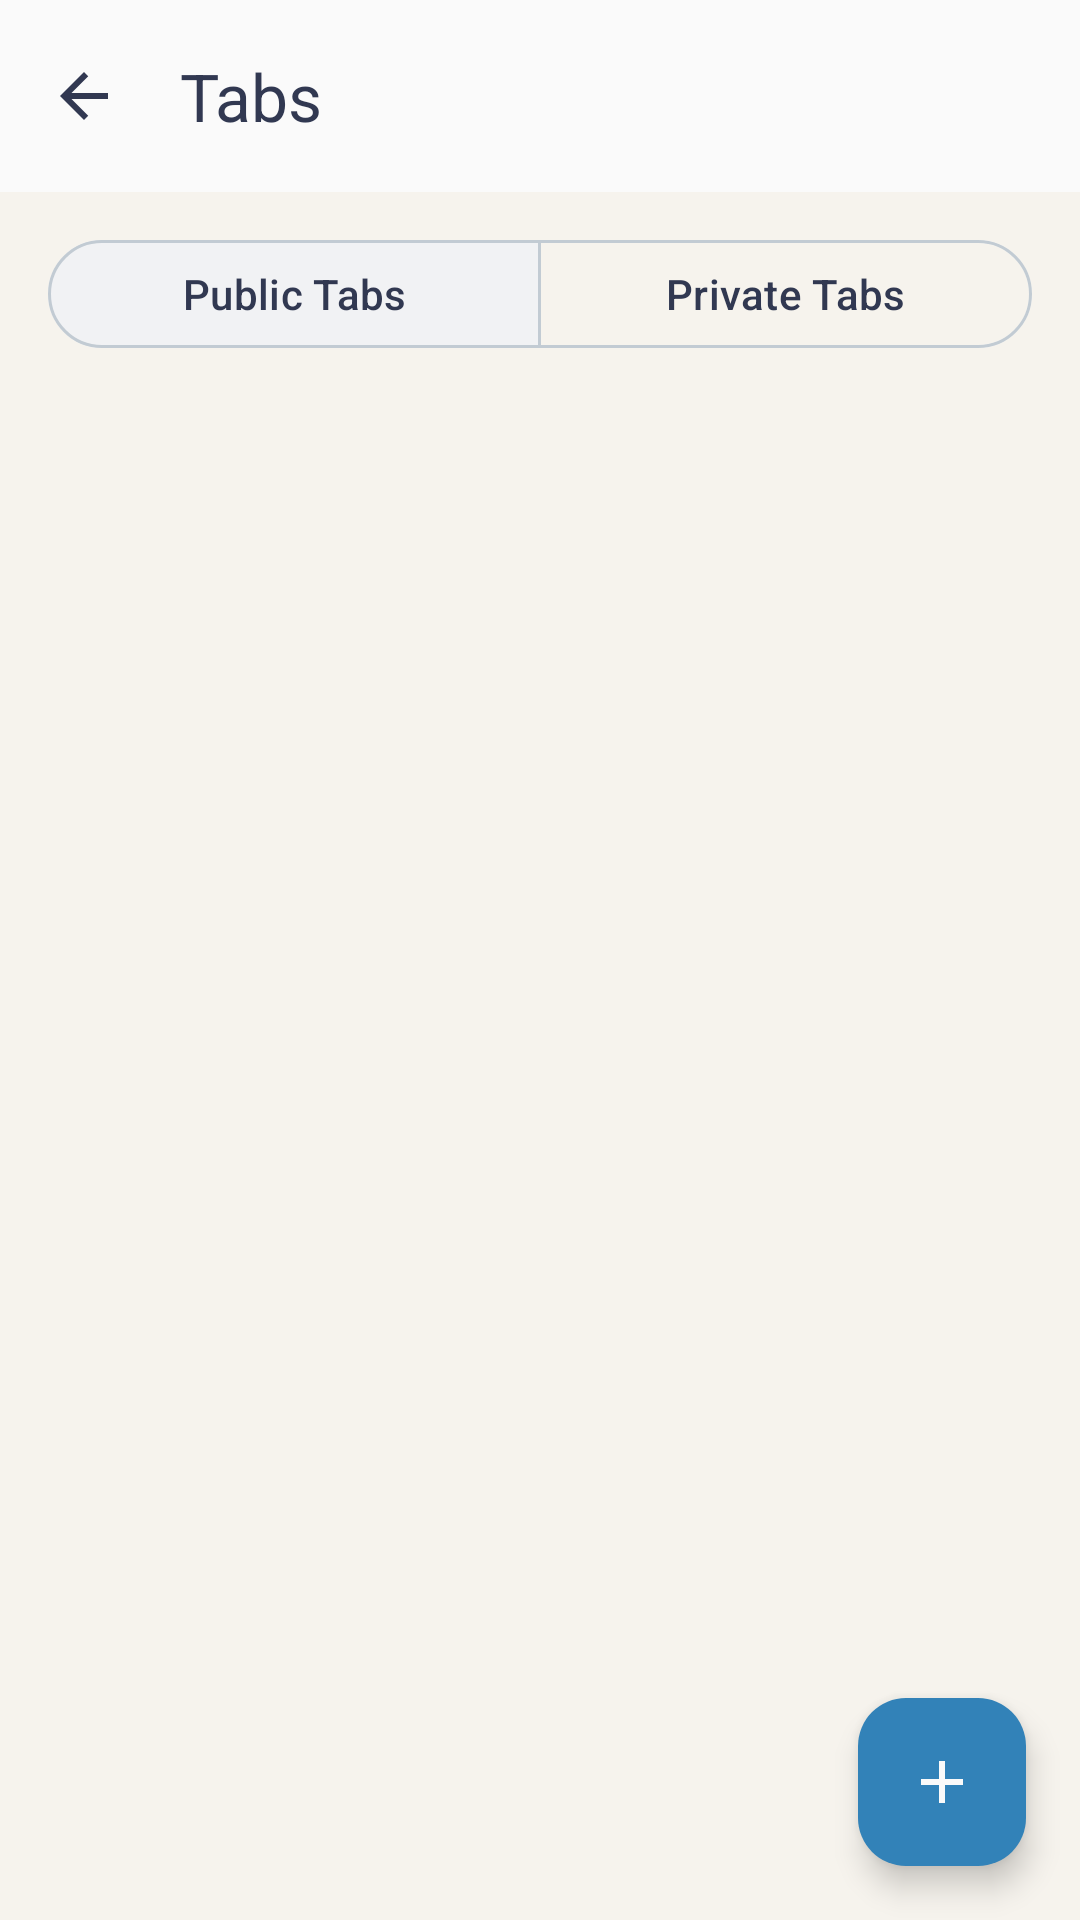

Layout XML and referenced resources for this Android screen:
<!-- AndroidManifest.xml: application theme Theme.EasyBrowser -->
<!-- res/layout/activity_tabs.xml -->
<?xml version="1.0" encoding="utf-8"?>
<androidx.coordinatorlayout.widget.CoordinatorLayout xmlns:android="http://schemas.android.com/apk/res/android"
    xmlns:app="http://schemas.android.com/apk/res-auto"
    xmlns:tools="http://schemas.android.com/tools"
    android:layout_width="match_parent"
    android:layout_height="match_parent"
    android:background="@color/backgroundColor">

    <LinearLayout
        android:layout_width="match_parent"
        android:layout_height="match_parent"
        android:orientation="vertical">

        <com.google.android.material.appbar.MaterialToolbar
            android:id="@+id/toolbar"
            android:layout_width="match_parent"
            android:layout_height="?attr/actionBarSize"
            android:background="@color/colorSurface"
            app:navigationIcon="@drawable/ic_arrow_back"
            app:title="@string/tabs"
            app:titleTextColor="@color/colorOnSurface">

            <TextView
                android:id="@+id/tab_count"
                android:layout_width="wrap_content"
                android:layout_height="wrap_content"
                android:layout_gravity="end|center_vertical"
                android:layout_marginEnd="16dp"
                android:textColor="@color/gray"
                android:textSize="14sp"
                tools:text="3 public / 1 private" />
        </com.google.android.material.appbar.MaterialToolbar>

        <com.google.android.material.button.MaterialButtonToggleGroup
            android:id="@+id/tab_filter_group"
            android:layout_width="match_parent"
            android:layout_height="wrap_content"
            android:layout_marginStart="16dp"
            android:layout_marginTop="12dp"
            android:layout_marginEnd="16dp"
            app:checkedButton="@id/btn_public_tabs"
            app:selectionRequired="true"
            app:singleSelection="true">

            <com.google.android.material.button.MaterialButton
                android:id="@+id/btn_public_tabs"
                style="@style/Widget.Material3.Button.OutlinedButton"
                android:layout_width="0dp"
                android:layout_height="44dp"
                android:layout_weight="1"
                android:textColor="@color/tab_filter_button_text"
                app:backgroundTint="@color/tab_filter_button_background"
                app:strokeColor="@color/border_color"
                android:text="@string/public_tabs" />

            <com.google.android.material.button.MaterialButton
                android:id="@+id/btn_private_tabs"
                style="@style/Widget.Material3.Button.OutlinedButton"
                android:layout_width="0dp"
                android:layout_height="44dp"
                android:layout_weight="1"
                android:textColor="@color/tab_filter_button_text"
                app:backgroundTint="@color/tab_filter_button_background"
                app:strokeColor="@color/border_color"
                android:text="@string/private_tabs" />
        </com.google.android.material.button.MaterialButtonToggleGroup>

        <FrameLayout
            android:layout_width="match_parent"
            android:layout_height="0dp"
            android:layout_weight="3">

            <androidx.recyclerview.widget.RecyclerView
                android:id="@+id/tabs_recycler"
                android:layout_width="match_parent"
                android:layout_height="match_parent"
                android:clipToPadding="false"
                android:paddingStart="10dp"
                android:paddingTop="12dp"
                android:paddingEnd="10dp"
                android:paddingBottom="96dp"
                tools:listitem="@layout/item_tab" />

            <TextView
                android:id="@+id/empty_view"
                android:layout_width="match_parent"
                android:layout_height="match_parent"
                android:gravity="center"
                android:padding="24dp"
                android:textColor="@color/gray"
                android:textSize="16sp"
                android:visibility="gone"
                tools:text="@string/no_public_tabs"
                tools:visibility="visible" />
        </FrameLayout>

        <LinearLayout
            android:id="@+id/section_recently_closed"
            android:layout_width="match_parent"
            android:layout_height="0dp"
            android:layout_weight="1"
            android:orientation="vertical"
            android:visibility="gone">

            <View
                android:layout_width="match_parent"
                android:layout_height="1dp"
                android:background="@color/gray" />

            <TextView
                android:layout_width="match_parent"
                android:layout_height="wrap_content"
                android:paddingStart="16dp"
                android:paddingEnd="16dp"
                android:paddingTop="10dp"
                android:paddingBottom="6dp"
                android:text="@string/recently_closed"
                android:textColor="@color/colorOnSurface"
                android:textSize="13sp"
                android:textStyle="bold" />

            <ScrollView
                android:layout_width="match_parent"
                android:layout_height="0dp"
                android:layout_weight="1">

                <LinearLayout
                    android:id="@+id/recently_closed_list"
                    android:layout_width="match_parent"
                    android:layout_height="wrap_content"
                    android:orientation="vertical" />
            </ScrollView>
        </LinearLayout>
    </LinearLayout>

    <com.google.android.material.floatingactionbutton.FloatingActionButton
        android:id="@+id/fab_new_tab"
        android:layout_width="wrap_content"
        android:layout_height="wrap_content"
        android:layout_gravity="bottom|end"
        android:layout_margin="18dp"
        android:contentDescription="@string/new_tab"
        android:src="@drawable/ic_add"
        app:backgroundTint="@color/colorPrimary"
        app:tint="@color/colorOnPrimary" />
</androidx.coordinatorlayout.widget.CoordinatorLayout>
<!-- res/layout/item_tab.xml (included above) -->
<?xml version="1.0" encoding="utf-8"?>
<com.google.android.material.card.MaterialCardView xmlns:android="http://schemas.android.com/apk/res/android"
    xmlns:app="http://schemas.android.com/apk/res-auto"
    xmlns:tools="http://schemas.android.com/tools"
    android:id="@+id/tab_card"
    android:layout_width="match_parent"
    android:layout_height="220dp"
    android:layout_margin="6dp"
    android:foreground="?attr/selectableItemBackground"
    app:cardBackgroundColor="@color/colorSurface"
    app:cardCornerRadius="8dp"
    app:cardElevation="1dp"
    app:strokeColor="@color/border_color"
    app:strokeWidth="1dp">

    <LinearLayout
        android:layout_width="match_parent"
        android:layout_height="match_parent"
        android:orientation="vertical">

        <LinearLayout
            android:layout_width="match_parent"
            android:layout_height="48dp"
            android:gravity="center_vertical"
            android:orientation="horizontal"
            android:paddingStart="10dp"
            android:paddingEnd="4dp">

            <ImageView
                android:id="@+id/favicon"
                android:layout_width="22dp"
                android:layout_height="22dp"
                android:contentDescription="@string/accessibility_security_icon"
                android:src="@mipmap/ic_launcher" />

            <TextView
                android:id="@+id/title"
                android:layout_width="0dp"
                android:layout_height="wrap_content"
                android:layout_marginStart="8dp"
                android:layout_weight="1"
                android:ellipsize="end"
                android:maxLines="1"
                android:textColor="@color/colorOnSurface"
                android:textSize="14sp"
                android:textStyle="bold"
                tools:text="Example page" />

            <ImageButton
                android:id="@+id/close_tab"
                android:layout_width="40dp"
                android:layout_height="40dp"
                android:background="?attr/selectableItemBackgroundBorderless"
                android:contentDescription="@string/close_tab"
                android:padding="10dp"
                android:src="@drawable/ic_close" />
        </LinearLayout>

        <FrameLayout
            android:id="@+id/preview"
            android:layout_width="match_parent"
            android:layout_height="0dp"
            android:layout_weight="1"
            android:background="@color/search_bar_background">

            <ImageView
                android:id="@+id/preview_image"
                android:layout_width="match_parent"
                android:layout_height="match_parent"
                android:scaleType="centerCrop"
                android:visibility="gone" />

            <LinearLayout
                android:id="@+id/preview_placeholder"
                android:layout_width="match_parent"
                android:layout_height="match_parent"
                android:gravity="center"
                android:orientation="vertical"
                android:padding="14dp">

                <ImageView
                    android:layout_width="38dp"
                    android:layout_height="38dp"
                    android:alpha="0.7"
                    android:src="@mipmap/ic_launcher" />

                <TextView
                    android:id="@+id/host"
                    android:layout_width="match_parent"
                    android:layout_height="wrap_content"
                    android:layout_marginTop="10dp"
                    android:ellipsize="end"
                    android:gravity="center"
                    android:maxLines="1"
                    android:textColor="@color/gray"
                    android:textSize="13sp"
                    tools:text="example.com" />
            </LinearLayout>
        </FrameLayout>

        <TextView
            android:id="@+id/url"
            android:layout_width="match_parent"
            android:layout_height="38dp"
            android:ellipsize="end"
            android:gravity="center_vertical"
            android:maxLines="1"
            android:paddingStart="10dp"
            android:paddingEnd="10dp"
            android:textColor="@color/gray"
            android:textSize="12sp"
            tools:text="https://example.com" />
    </LinearLayout>

    <TextView
        android:id="@+id/current_badge"
        android:layout_width="wrap_content"
        android:layout_height="24dp"
        android:layout_gravity="bottom|end"
        android:layout_margin="8dp"
        android:background="@drawable/bg_visit_count"
        android:gravity="center"
        android:paddingStart="10dp"
        android:paddingEnd="10dp"
        android:text="@string/current_tab"
        android:textColor="@color/colorOnPrimary"
        android:textSize="11sp"
        android:textStyle="bold"
        android:visibility="gone"
        tools:visibility="visible" />
</com.google.android.material.card.MaterialCardView>
<!-- resources referenced by this layout -->
<resources>
  <color name="backgroundColor">#F6F3ED</color>
  <color name="border_color">#C2CBD3</color>
  <color name="colorOnPrimary">#FAFAFA</color>
  <color name="colorOnSurface">#313851</color>
  <color name="colorPrimary">#3282B8</color>
  <color name="colorSurface">#FAFAFA</color>
  <color name="gray">#6F7482</color>
  <color name="search_bar_background">#F1F2F4</color>
  <!-- drawable ic_add (drawable) -->
  <vector xmlns:android="http://schemas.android.com/apk/res/android" android:height="24dp" android:tint="@color/colorOnSurface" android:viewportHeight="24" android:viewportWidth="24" android:width="24dp">
        
      <path android:fillColor="@color/colorOnPrimary" android:pathData="M19,13h-6v6h-2v-6H5v-2h6V5h2v6h6v2z"/>
      
  </vector>
  <!-- drawable ic_arrow_back (drawable) -->
  <vector xmlns:android="http://schemas.android.com/apk/res/android" android:autoMirrored="true" android:height="24dp" android:tint="@color/colorOnSurface" android:viewportHeight="24" android:viewportWidth="24" android:width="24dp">
        
      <path android:fillColor="@color/colorOnPrimary" android:pathData="M20,11H7.83l5.59,-5.59L12,4l-8,8 8,8 1.41,-1.41L7.83,13H20v-2z"/>
      
  </vector>
  <!-- drawable ic_close (drawable) -->
  <vector xmlns:android="http://schemas.android.com/apk/res/android" android:height="24dp" android:tint="@color/colorOnSurface" android:viewportHeight="24" android:viewportWidth="24" android:width="24dp">
        
      <path android:fillColor="@android:color/white" android:pathData="M19,6.41L17.59,5 12,10.59 6.41,5 5,6.41 10.59,12 5,17.59 6.41,19 12,13.41 17.59,19 19,17.59 13.41,12z"/>
      
  </vector>
  <string name="accessibility_security_icon">Security status icon</string>
  <string name="close_tab">Close Tab</string>
  <string name="current_tab">Current tab</string>
  <string name="new_tab">New Tab</string>
  <string name="no_public_tabs">No public tabs</string>
  <string name="private_tabs">Private Tabs</string>
  <string name="public_tabs">Public Tabs</string>
  <string name="recently_closed">Recently Closed</string>
  <string name="tabs">Tabs</string>
  <color name="colorPrimaryVariant">#0F4C75</color>
  <color name="colorSecondary">#9787F3</color>
  <color name="colorSecondaryVariant">#2D274B</color>
  <color name="colorOnSecondary">#FAFAFA</color>
  <color name="app_bar_background">#BBE1FA</color>
  <color name="browser_chrome_background">#FAFAFA</color>
  <color name="colorOnBackground">#313851</color>
  <color name="text_secondary">#6F7482</color>
  <color name="surface_variant">#EAEFFE</color>
  <style name="ThemeOverlay.EasyBrowser.RoundedAlertDialog" parent="ThemeOverlay.Material3.MaterialAlertDialog">
          <item name="backgroundTint">@color/colorSurface</item>
          <item name="shapeAppearanceOverlay">@style/ShapeAppearanceOverlay_EasyBrowser_RoundedDialog</item>
      </style>
  <style name="Widget.EasyBrowser.RoundedPopupMenu" parent="Widget.AppCompat.PopupMenu">
          <item name="android:popupBackground">@drawable/bg_popup_menu_rounded</item>
      </style>
  <style name="ShapeAppearanceOverlay_EasyBrowser_RoundedDialog">
          <item name="cornerFamily">rounded</item>
          <item name="cornerSize">26dp</item>
      </style>
  <!-- drawable bg_popup_menu_rounded (drawable) -->
  <?xml version="1.0" encoding="utf-8"?>
  <shape xmlns:android="http://schemas.android.com/apk/res/android"
      android:shape="rectangle">
      <solid android:color="@color/colorSurface" />
      <stroke
          android:width="1dp"
          android:color="@color/border_color" />
      <corners android:radius="18dp" />
      <padding
          android:bottom="4dp"
          android:left="0dp"
          android:right="0dp"
          android:top="4dp" />
  </shape>
</resources>
